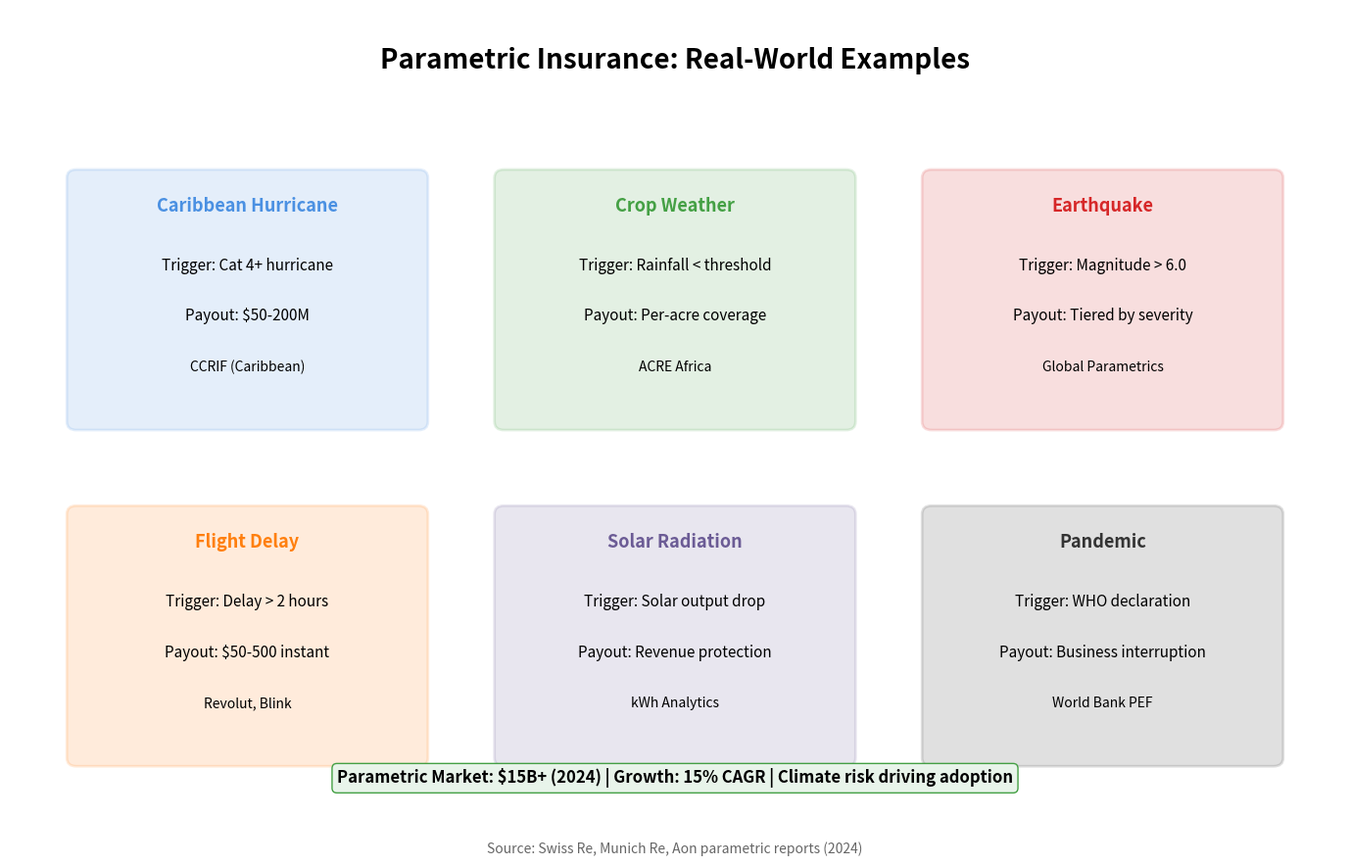

Source code (Python): (Note: this script raises an exception after producing the figure.)
"""
Parametric Insurance Examples
Shows real-world parametric insurance products

Output: parametric_examples.pdf
Module: module_01_fintech
Lesson: 9 - InsurTech
"""

from pathlib import Path
import matplotlib.pyplot as plt
import matplotlib.patches as mpatches
import numpy as np

CHART_METADATA = {
    'title': 'Parametric Insurance Examples',
    'module': 'module_01_fintech',
    'lesson': 9,
    'url': 'https://github.com/Digital-AI-Finance/digital-finance/tree/main/module_01_fintech/figures/parametric_examples'
}

plt.rcParams.update({
    'font.size': 14,
    'axes.labelsize': 14,
})

def create_chart():
    """Create parametric examples diagram"""
    fig, ax = plt.subplots(figsize=(14, 9))
    ax.set_xlim(0, 14)
    ax.set_ylim(0, 10)
    ax.axis('off')

    # Title
    ax.text(7, 9.3, 'Parametric Insurance: Real-World Examples', fontsize=20, fontweight='bold', ha='center')

    # Examples
    examples = [
        {
            'name': 'Caribbean Hurricane',
            'x': 2.5, 'y': 6.5,
            'color': '#4A90E2',
            'trigger': 'Cat 4+ hurricane',
            'payout': '$50-200M',
            'provider': 'CCRIF (Caribbean)'
        },
        {
            'name': 'Crop Weather',
            'x': 7, 'y': 6.5,
            'color': '#44A044',
            'trigger': 'Rainfall < threshold',
            'payout': 'Per-acre coverage',
            'provider': 'ACRE Africa'
        },
        {
            'name': 'Earthquake',
            'x': 11.5, 'y': 6.5,
            'color': '#D62728',
            'trigger': 'Magnitude > 6.0',
            'payout': 'Tiered by severity',
            'provider': 'Global Parametrics'
        },
        {
            'name': 'Flight Delay',
            'x': 2.5, 'y': 2.5,
            'color': '#FF7F0E',
            'trigger': 'Delay > 2 hours',
            'payout': '$50-500 instant',
            'provider': 'Revolut, Blink'
        },
        {
            'name': 'Solar Radiation',
            'x': 7, 'y': 2.5,
            'color': '#6B5B95',
            'trigger': 'Solar output drop',
            'payout': 'Revenue protection',
            'provider': 'kWh Analytics'
        },
        {
            'name': 'Pandemic',
            'x': 11.5, 'y': 2.5,
            'color': '#333333',
            'trigger': 'WHO declaration',
            'payout': 'Business interruption',
            'provider': 'World Bank PEF'
        },
    ]

    for ex in examples:
        # Box
        box = mpatches.FancyBboxPatch((ex['x']-1.8, ex['y']-1.4), 3.6, 2.9,
                                       boxstyle='round,pad=0.1',
                                       facecolor=ex['color'], alpha=0.15,
                                       edgecolor=ex['color'], lw=2)
        ax.add_patch(box)
        ax.text(ex['x'], ex['y']+1.1, ex['name'], ha='center',
               fontsize=13, fontweight='bold', color=ex['color'])
        ax.text(ex['x'], ex['y']+0.4, f"Trigger: {ex['trigger']}", ha='center', fontsize=11)
        ax.text(ex['x'], ex['y']-0.2, f"Payout: {ex['payout']}", ha='center', fontsize=11)
        ax.text(ex['x'], ex['y']-0.8, ex['provider'], ha='center', fontsize=10, style='italic')

    # Market size
    market = "Parametric Market: $15B+ (2024) | Growth: 15% CAGR | Climate risk driving adoption"
    ax.text(7, 0.8, market, ha='center', fontsize=12, fontweight='bold',
           bbox=dict(boxstyle='round', facecolor='#E8F4EA', edgecolor='#44A044'))

    # Source
    fig.text(0.5, 0.02, 'Source: Swiss Re, Munich Re, Aon parametric reports (2024)',
            fontsize=10, ha='center', style='italic', color='#666666')

    plt.tight_layout()

    output_path = Path(__file__).parent / 'parametric_examples.pdf'
    plt.savefig(output_path, format='pdf', dpi=300, bbox_inches='tight')
    plt.close()
    print(f"Chart saved to: {output_path}")
    return output_path

if __name__ == '__main__':
    create_chart()
